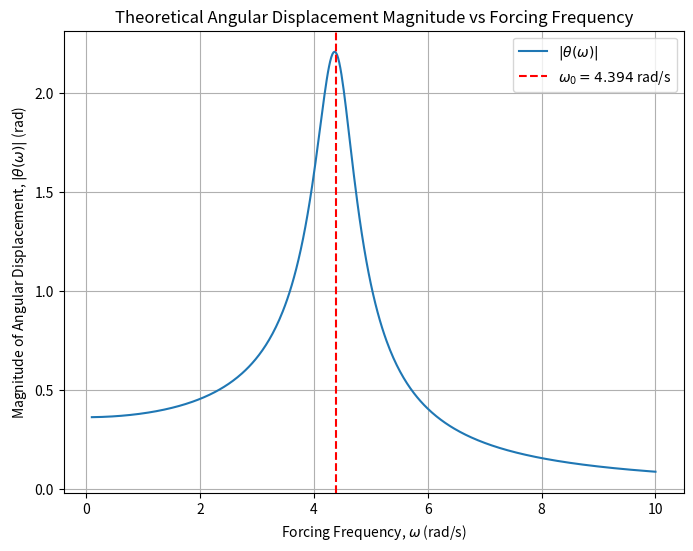

Write the Python code that produced this figure.
#!/usr/bin/env python3
# -*- coding: utf-8 -*-
"""
Created on Sun Nov 17 19:15:57 2024

@author: ayooluwakolawole
"""

import numpy as np
import matplotlib.pyplot as plt
import matplotlib


# Given parameters
theta_0 = 0.362  # Static angular displacement in rad
omega_0 = 4.394  # Natural frequency in rad/s (from Q2.1)
b = 9.68e-5  # Damping coefficient in Nms/rad
keq = 0.00259  # Spring constant in Nm/rad
I = 0.000134  # Moment of inertia in kg.m^2

# Damping ratio
zeta = b / (2 * np.sqrt(keq * I))

# Frequency range for plotting
omega = np.linspace(0.1, 10, 500)  # Forcing frequencies in rad/s

# Magnitude of angular displacement
theta_magnitude = theta_0 / np.sqrt((1 - (omega / omega_0)**2)**2 + (2 * zeta * (omega / omega_0))**2)

# Plotting
plt.figure(figsize=(8, 6))
plt.plot(omega, theta_magnitude, label=r"$|\theta(\omega)|$")
plt.axvline(omega_0, color='r', linestyle='--', label=r"$\omega_0 = 4.394$ rad/s")
plt.title("Theoretical Angular Displacement Magnitude vs Forcing Frequency")
plt.xlabel("Forcing Frequency, $\omega$ (rad/s)")
plt.ylabel(r"Magnitude of Angular Displacement, $|\theta(\omega)|$ (rad)")
plt.legend()
plt.grid(True)
plt.show()
